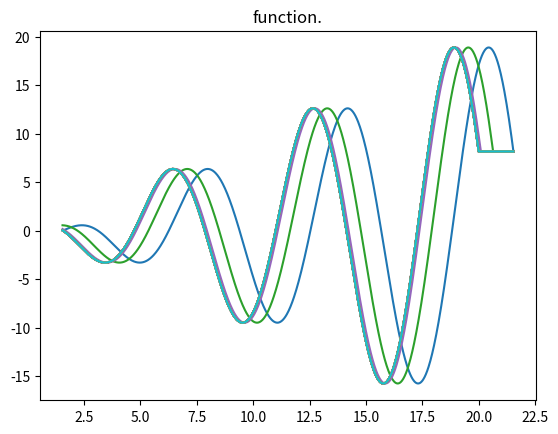

Generate this figure with matplotlib:
import numpy as np
import matplotlib.pyplot as plt
from collections import namedtuple

Function = namedtuple('Function', ['time', 'values'])


def generate_data():
    time = np.linspace(0., 20., 1000)
    values = np.cos(time) * time

    time_offset = 1.54321

    func1 = Function(time=time + time_offset, values=values)
    func2 = Function(time=time, values=values)

    if  False:
        plt.plot(func1.time, func1.values)
        plt.plot(func2.time, func2.values)
        plt.title('function. ground truth')
        plt.show()

    return func1, func2

class TimeCalibration:
    '''
    want:
        minimize_dt = sum_t ||func1(t + dt) - func2(t)||^2
    '''
    def __init__(self):
        # states
        self.variable_time = 0.

        # config
        self.max_iteration = 10

    def calibrate(self, func1, func2):

        for iteration in range(self.max_iteration):
            self.plot(func1, func2)

            cost = self.compute_cost(func1, func2)
            print('cost:', cost)

            jacobian = self.compute_jacobian(func1)

            b = self.compute_b(func1, func2)

            delta = self.solve_normal_equation(jacobian, b)

            self.variable_time += delta

    def compute_cost(self, func1, func2):
        t = func1.time
        diff = np.interp(t + self.variable_time, func1.time, func1.values) \
            - np.interp(t, func2.time, func2.values)
        return diff.T @ diff

    def compute_jacobian(self, func1):
        # compute derivative
        dt = func1.time[1] - func1.time[0]
        # np.convolve 'same' has boundary effect.
        value_padded = np.concatenate([[func1.values[0]],func1.values, [func1.values[-1]]])
        dfunc1_dt = Function(func1.time, np.convolve(value_padded, [0.5 / dt, 0, - 0.5 / dt], 'valid'))

        SHOW_DEVRIVATIVE = False
        if SHOW_DEVRIVATIVE:
            plt.plot(dfunc1_dt.time, dfunc1_dt.values, 'r')
            plt.plot(func1.time, func1.values, 'g')
            plt.show()

        # r(dt) = func1(t+dt) - func2(t) 
        # drdt(dt) = dfun1_dt(t + dt)
        jacobian = np.interp(func1.time + self.variable_time, dfunc1_dt.time, dfunc1_dt.values)

        return jacobian

    def compute_b(self, func1, func2):
        # r(dt) = func1(t+dt) - func2(t) 
        t = func1.time
        b = np.interp(t + self.variable_time, func1.time, func1.values) \
            - np.interp(t, func2.time, func2.values)
        return b


    def solve_normal_equation(self, jacobian, b):
        lhs = jacobian.T @ jacobian
        rhs = -jacobian.T @ b
        # this is np.linalg.solve(rhs, lhs) for 1d
        delta = rhs / lhs
        print('delta: ', delta)
        print('dt:', self.variable_time)
        return delta

    def plot(self, func1, func2):
        t = func1.time
        v1 = np.interp(t + self.variable_time, func1.time, func1.values) 
        v2 = np.interp(t, func2.time, func2.values)
        plt.plot(t, v1)
        plt.plot(t, v2)

        plt.title('function.')
        plt.show()


def main():
    f1, f2 = generate_data()

    calib = TimeCalibration()
    print(calib)
    calib.calibrate(f1, f2)


if __name__ == "__main__":
    main()
